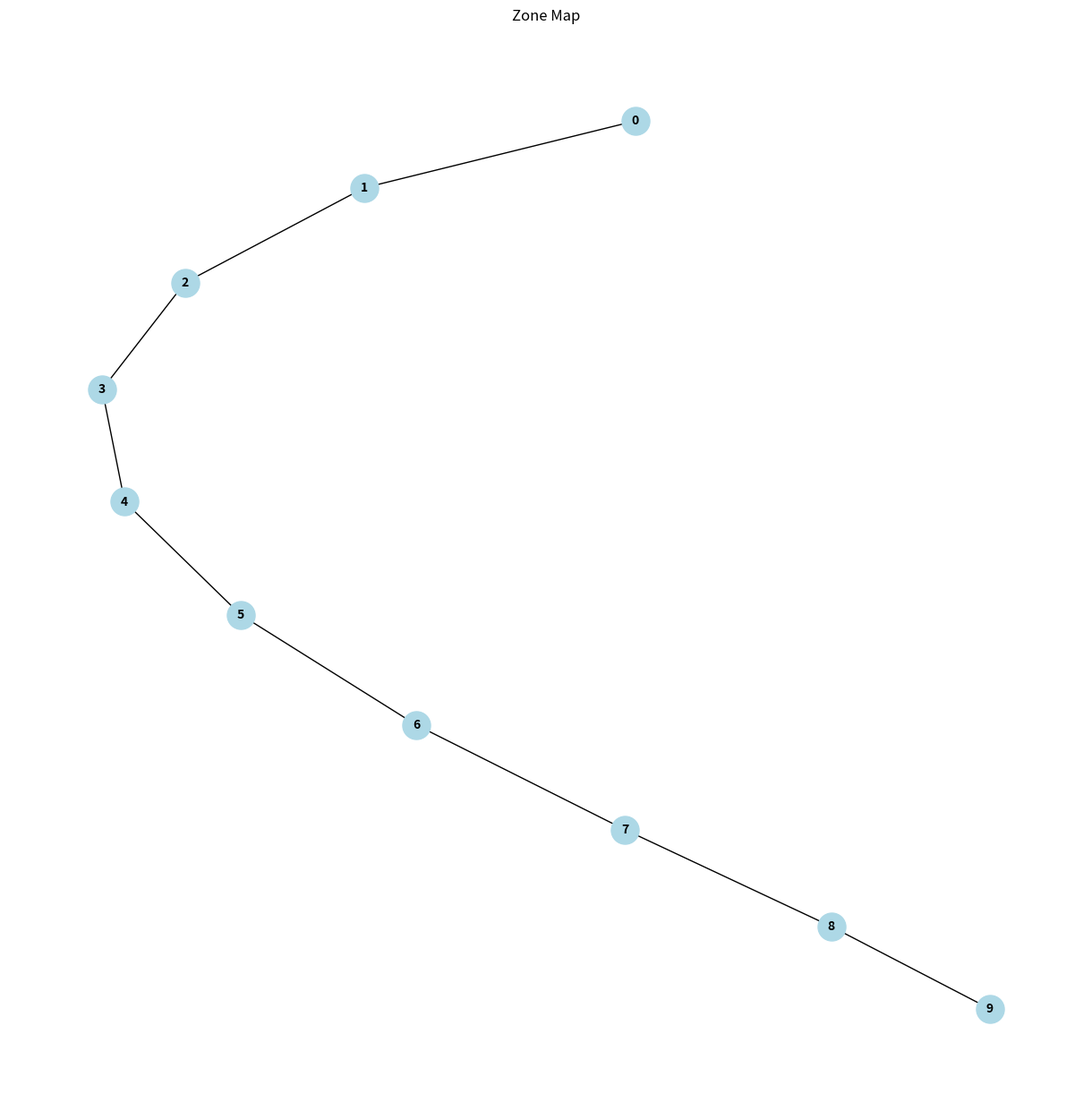
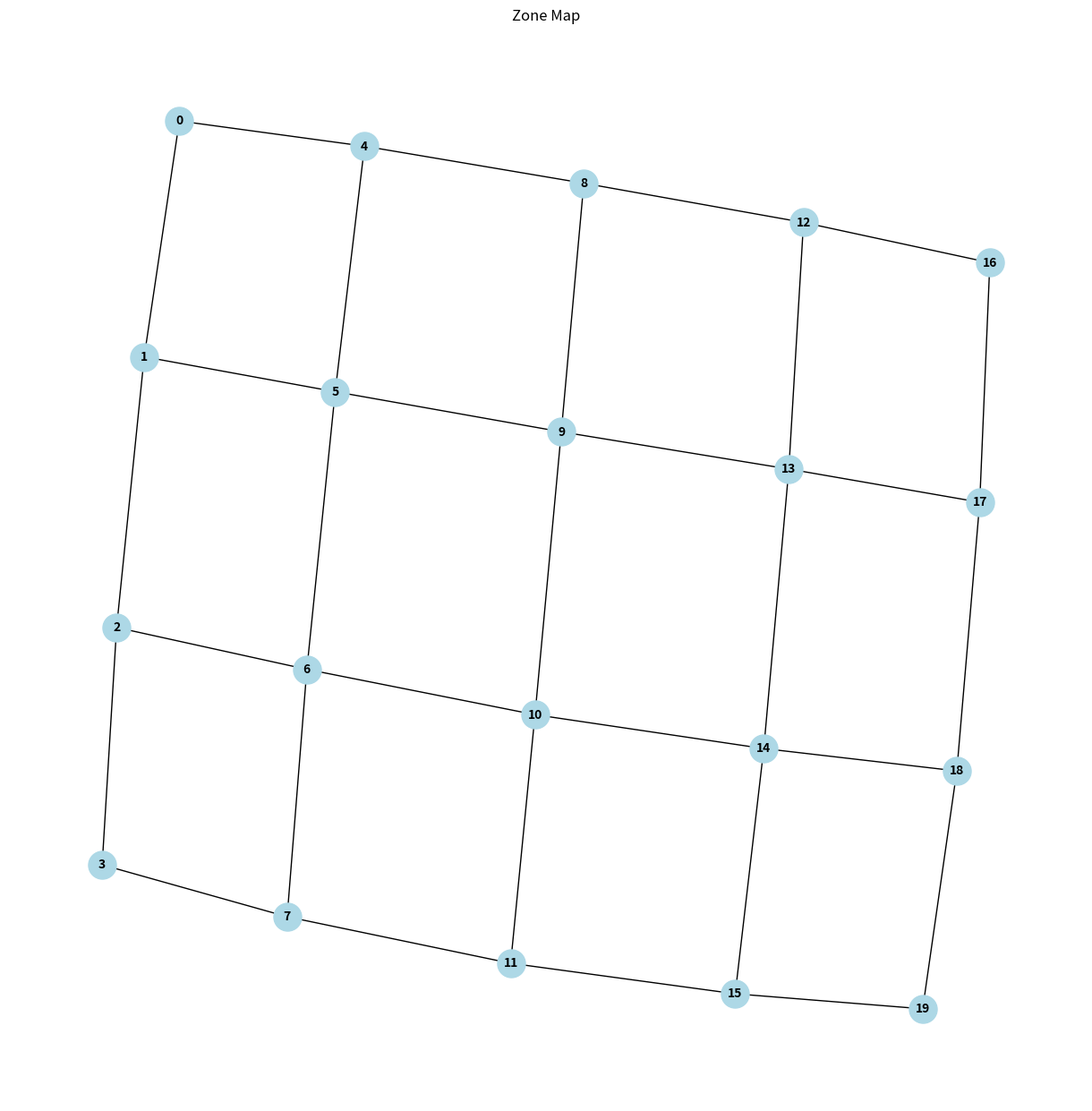

Source code (Python) for these figures, in order:
"""
AI Zone Builder

This module contains functions for procedurally generating and populating
zones in Evennia using a combination of algorithms and Large Language Models (LLMs).
"""

import networkx as nx
import matplotlib.pyplot as plt

# Mock LLM Client - replace with a real client later
class MockLLMClient:
    def get_response(self, prompt):
        return "This is a mock LLM response."

class AIZoneBuilder:
    """
    A class to manage the creation of AI-powered zones.
    """
    def __init__(self, llm_client=None):
        self.llm_client = llm_client or MockLLMClient()

    def _get_num_rooms(self, size):
        if size == 'small':
            return 10
        elif size == 'medium':
            return 20
        elif size == 'large':
            return 40
        else:
            return 15  # default to medium-small

    def build_map(self, style='cave', size='medium'):
        """
        Builds a map layout as a graph.

        Args:
            style (str): The style of the zone ('cave', 'castle', etc.).
            size (str): The desired size of the zone ('small', 'medium', 'large').

        Returns:
            networkx.Graph: A graph representing the zone layout.
        """
        num_rooms = self._get_num_rooms(size)
        G = nx.Graph()
        G.add_nodes_from(range(num_rooms))

        if style == 'cave':
            # a simple linear path
            for i in range(num_rooms - 1):
                G.add_edge(i, i + 1)
        elif style == 'castle':
            # a simple grid
            grid_size = int(num_rooms**0.5)
            for i in range(num_rooms):
                if (i + 1) % grid_size != 0: # connect to the right
                    if i + 1 < num_rooms:
                        G.add_edge(i, i + 1)
                if i + grid_size < num_rooms: # connect below
                    G.add_edge(i, i + grid_size)
        else: # default to cave
            for i in range(num_rooms - 1):
                G.add_edge(i, i + 1)

        # Designate entrance and exit
        G.nodes[0]['is_entrance'] = True
        G.nodes[num_rooms - 1]['is_exit'] = True

        return G

    def visualize_map(self, G, filename="map.png"):
        """
        Generates a visual representation of the map.

        Args:
            G (networkx.Graph): The map graph.
            filename (str): The name of the file to save the visualization to.
        """
        plt.figure(figsize=(12, 12))
        pos = nx.spring_layout(G, seed=42)
        nx.draw(G, pos, with_labels=True, node_color='lightblue', node_size=500, font_size=10, font_weight='bold')
        plt.title("Zone Map")
        plt.savefig(filename)
        print(f"Map visualization saved to {filename}")

    def generate_room_descriptions(self, G, area_type, adjectives, lore=""):
        """
        Generates descriptions for each room in the map using an LLM.

        Args:
            G (networkx.Graph): The map graph.
            area_type (str): The general type of the area (e.g., 'haunted forest').
            adjectives (list): A list of adjectives to guide the description.
            lore (str, optional): Any relevant lore for the area.
        """
        for room_id in G.nodes():
            prompt = (
                f"Describe a room in a {area_type}. The room should be "
                f"{', '.join(adjectives)}. This is room {room_id} out of {len(G.nodes())}. "
                f"The room has connections to rooms {list(G.neighbors(room_id))}. "
            )
            if G.nodes[room_id].get('is_entrance'):
                prompt += "This room is the entrance to the zone. "
            if G.nodes[room_id].get('is_exit'):
                prompt += "This room is the exit from the zone. "
            if lore:
                prompt += f"Consider the following lore: {lore}"

            description = self.llm_client.get_response(prompt)
            G.nodes[room_id]['desc'] = description

        print("Generated room descriptions.")

    def populate_items(self, G, area_type):
        """
        Populates the zone with items. (STUB)
        """
        # In the future, this would use procedural logic and/or LLM calls
        # to place items in rooms based on the area type and room description.
        for room_id in G.nodes():
            G.nodes[room_id]['items'] = []

        # for now, just add a mock item to a random room
        import random
        random_room = random.choice(list(G.nodes()))
        G.nodes[random_room]['items'].append("a rusty key")
        print(f"Added a rusty key to room {random_room}.")

    def populate_npcs(self, G, area_type):
        """
        Populates the zone with NPCs. (STUB)
        """
        # This would create instances of LLMNPC and place them in rooms.
        # The NPC's characteristics would be determined by the area type and lore.
        for room_id in G.nodes():
            G.nodes[room_id]['npcs'] = []

        # for now, just add a mock npc to a random room
        import random
        random_room = random.choice(list(G.nodes()))
        G.nodes[random_room]['npcs'].append("a grumpy goblin")
        print(f"Added a grumpy goblin to room {random_room}.")

    def generate_documentation(self, G, area_type, lore=""):
        """
        Generates player and game designer guides for the zone. (STUB)
        """
        # This would use the LLM to generate two documents:
        # 1. A player's guide with hints, lore, and interesting points.
        # 2. A game designer's guide with technical details, room IDs, and plot hooks.

        player_guide_prompt = f"Write a player's guide for a {area_type} zone. {lore}"
        designer_guide_prompt = f"Write a game designer's guide for a {area_type} zone. {lore}"

        player_guide = self.llm_client.get_response(player_guide_prompt)
        designer_guide = self.llm_client.get_response(designer_guide_prompt)

        with open("player_guide.md", "w") as f:
            f.write(player_guide)
        with open("designer_guide.md", "w") as f:
            f.write(designer_guide)

        print("Generated player and designer guides.")

    def test_zone(self, G):
        """
        Tests the generated zone by simulating navigation and interaction. (STUB)
        """
        # This would involve:
        # 1. Loading the graph data into a temporary Evennia instance.
        # 2. Creating a test character.
        # 3. Navigating the character to every room.
        # 4. Attempting to interact with every object and NPC.
        # 5. Logging any errors encountered.
        error_report = "No errors found."
        print("Testing zone... " + error_report)
        return error_report

    def fix_zone_errors(self, error_report):
        """
        Attempts to fix errors found during testing. (STUB)
        """
        # This would use an LLM to analyze the error report and suggest
        # changes to the zone data. For example, if an exit is one-way,
        # it might create a corresponding exit in the other direction.
        if "No errors" in error_report:
            print("No errors to fix.")
        else:
            print("Fixing errors... (not really, this is a stub)")


if __name__ == '__main__':
    # This block will be used for demonstrating the functionality.
    builder = AIZoneBuilder()
    cave_map = builder.build_map(style='cave', size='small')
    castle_map = builder.build_map(style='castle', size='medium')

    # In a real scenario, we'd do more than just print the edges.
    print("Cave Map Edges:", list(cave_map.edges))
    print("Castle Map Edges:", list(castle_map.edges))

    builder.visualize_map(cave_map, "cave_map.png")
    builder.visualize_map(castle_map, "castle_map.png")

    builder.generate_room_descriptions(
        cave_map, "dark cave", ["damp", "echoing"], "A forgotten mine."
    )
    # print one of the descriptions
    print("Description for room 3 in cave:", cave_map.nodes[3]['desc'])

    builder.populate_items(cave_map, "dark cave")
    builder.populate_npcs(cave_map, "dark cave")
    builder.generate_documentation(cave_map, "dark cave", "A forgotten mine.")
    error_report = builder.test_zone(cave_map)
    builder.fix_zone_errors(error_report)
